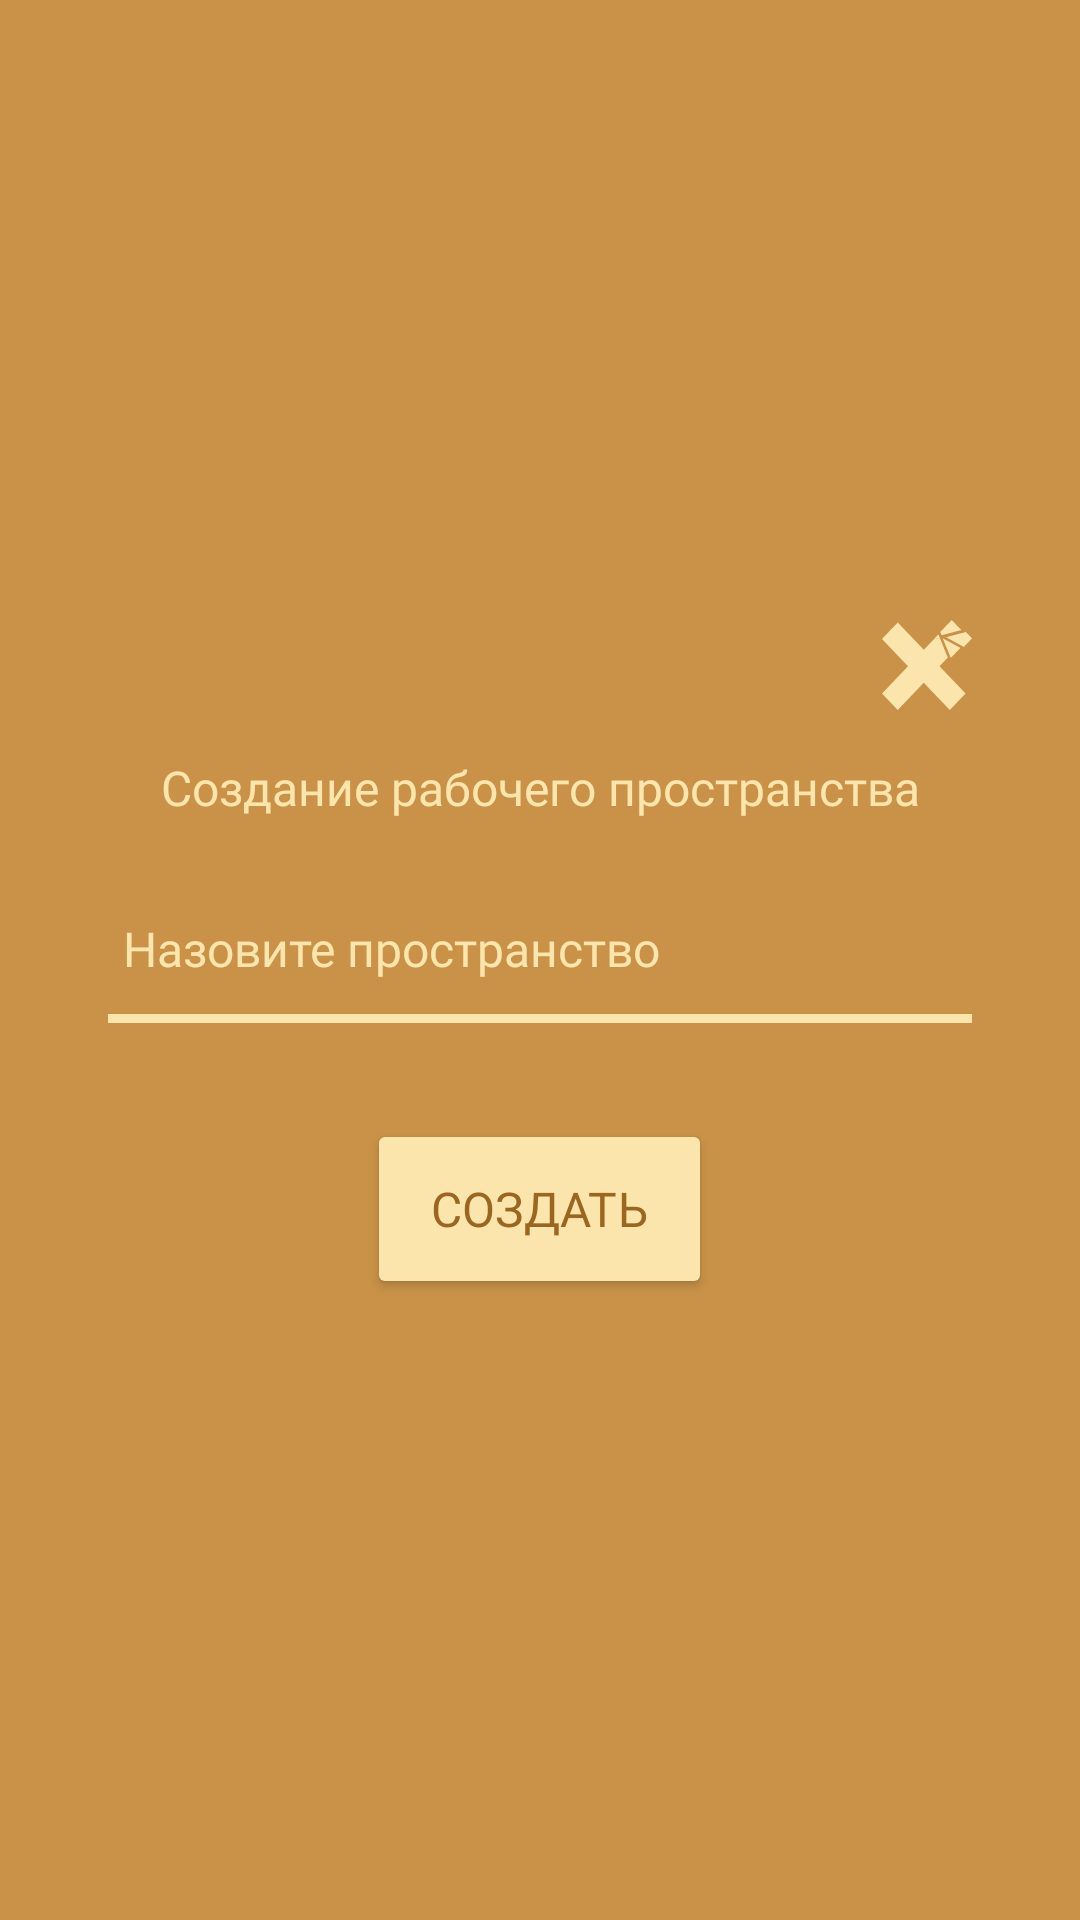

Write the Android layout XML for this screen, with the resource values it uses.
<!-- AndroidManifest.xml: application theme Theme.CrispyApp -->
<!-- res/layout/dialog_create_workspace.xml -->
<?xml version="1.0" encoding="utf-8"?>
<LinearLayout xmlns:android="http://schemas.android.com/apk/res/android"
    android:layout_width="match_parent"
    android:layout_height="340dp"
    xmlns:app="http://schemas.android.com/apk/res-auto"
    android:orientation="vertical"
    android:padding="16dp"
    android:background="@color/brown_light"
    android:gravity="center"
    android:paddingTop="20dp"
    android:paddingBottom="30dp"
    android:stateListAnimator="@null"
    app:elevation="0dp">>

    <ImageButton
        android:id="@+id/buttonCloseDialog"
        android:layout_width="30dp"
        android:layout_height="30dp"
        android:layout_gravity="end"
        android:layout_marginEnd="20dp"
        android:background="@drawable/ic_close"
        android:backgroundTint="@color/sand_light"/>


    <TextView
        android:layout_width="290dp"
        android:layout_height="wrap_content"
        android:layout_marginBottom="20dp"
        android:layout_marginTop="15dp"
        android:fontFamily="@font/lato_semibold"
        android:gravity="center"
        android:text="Создание рабочего пространства"
        android:textColor="@color/sand_light"
        android:textSize="16sp" />


    <EditText
        android:id="@+id/editTextWorkspaceName"
        style="@style/CustomEditTextStyle"
        android:layout_width="match_parent"
        android:layout_height="wrap_content"
        android:layout_marginBottom="32dp"
        android:layout_marginHorizontal="20dp"
        android:background="@drawable/bt_text_alt"
        android:textColorHint="@color/sand_light"
        android:fontFamily="@font/lato_semibold"
        android:hint="Назовите пространство"
        android:padding="12dp"
        android:paddingStart="5dp"
        android:textColor="@color/black"
        android:textSize="16sp" />


    <Button
        android:id="@+id/buttonCreateWorkspace"
        android:layout_width="115dp"
        android:layout_height="60dp"
        android:backgroundTint="@color/sand_light"
        android:fontFamily="@font/inter_regular"
        android:text="Создать"
        android:textColor="@color/brown"
        android:textSize="16sp" />

</LinearLayout>
<!-- resources referenced by this layout -->
<resources>
  <color name="black">#000E1C</color>
  <color name="brown">#9B6620</color>
  <color name="brown_light">#C99248</color>
  <color name="sand_light">#FCE5AC</color>
  <!-- drawable bt_text_alt (drawable) -->
  <?xml version="1.0" encoding="utf-8"?>
  <layer-list xmlns:android="http://schemas.android.com/apk/res/android">
      <item
          android:left="-10dp"
          android:right="-10dp"
          android:top="-10dp">
          <shape android:shape="rectangle">
              <solid android:color="@android:color/transparent" />
  
              <stroke
                  android:width="3dp"
                  android:color="@color/sand_light" />
              <corners android:bottomLeftRadius="9dp" android:bottomRightRadius="9dp"/>
          </shape>
      </item>
  </layer-list>
  <!-- drawable ic_close (drawable) -->
  <vector xmlns:android="http://schemas.android.com/apk/res/android"
      android:width="69dp"
      android:height="66dp"
      android:viewportWidth="69"
      android:viewportHeight="66">
    <group>
      <clip-path
          android:pathData="M0,0h69v66h-69z"/>
      <path
          android:pathData="M12.063,1.843L-0.001,13.927L51.982,65.995L64.046,53.911L12.063,1.843Z"
          android:fillColor="#9B6620"/>
      <path
          android:pathData="M53.44,0L44.677,8.777L45.724,11.214L60.795,7.367L53.44,0Z"
          android:fillColor="#9B6620"/>
      <path
          android:pathData="M64.298,8.777L49.228,12.624L49.239,12.671L62.774,19.735L69,13.487L64.298,8.777Z"
          android:fillColor="#9B6620"/>
      <path
          android:pathData="M52.73,27.825L60.074,20.481L46.551,13.417L52.73,27.825Z"
          android:fillColor="#9B6620"/>
      <path
          android:pathData="M43.223,10.631L39.604,14.256L44.27,13.067L43.223,10.631Z"
          android:fillColor="#9B6620"/>
      <path
          android:pathData="M39.603,14.256L0,53.924L12.057,66L50.473,27.522L44.27,13.067L39.603,14.256Z"
          android:fillColor="#9B6620"/>
    </group>
  </vector>
  <style name="CustomEditTextStyle" parent="Widget.AppCompat.EditText">
          <item name="android:background">@drawable/edittext_background</item>
          <item name="android:textColorHint">@color/brown_light</item>
          <item name="android:textColor">@color/brown_light</item>
          <item name="android:textSize">16sp</item>
          <item name="android:drawableBottom">@drawable/edittext_underline</item>
      </style>
  <style name="Theme.CrispyApp" parent="Base.Theme.CrispyApp" />
  <!-- drawable edittext_background (drawable) -->
  <?xml version="1.0" encoding="utf-8"?>
  <selector xmlns:android="http://schemas.android.com/apk/res/android">
      <item>
          <shape android:shape="rectangle">
              <solid android:color="@android:color/transparent"/> 
              <corners android:radius="0dp"/> 
              <stroke android:width="1dp" android:color="@android:color/transparent"/> 
              <size android:height="1dp"/> 
          </shape>
      </item>
  </selector>
  <!-- drawable edittext_underline (drawable) -->
  <?xml version="1.0" encoding="utf-8"?>
  <shape xmlns:android="http://schemas.android.com/apk/res/android">
      <size android:height="2dp"/>
      <solid android:color="@color/brown_light"/> 
  </shape>
  <style name="Base.Theme.CrispyApp" parent="Theme.Material3.DayNight.NoActionBar">
          
          
          <item name="colorPrimaryDark">@color/black</item>
  
      </style>
</resources>
